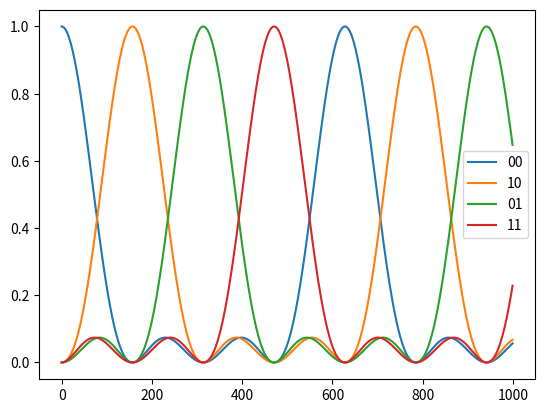

This chart was generated by the following Python code:
#!/usr/bin/env python3
# -*- coding: utf-8 -*-
"""
Created on Fri Oct 11 18:21:48 2024

[redacted]
"""

import numpy as np
import matplotlib.pyplot as plt

dim_a = 1000

x = np.linspace(0,10, dim_a)
y = np.zeros(dim_a)


def plot():
    y_0 = [(np.cos(j)*np.cos(j/2) )**2 for j in x]
    y_1 = [(np.cos((j-np.pi/2))*np.cos((j-np.pi/2)/2) )**2 for j in x]
    y_2 = [(np.cos((j-np.pi))*np.cos((j-np.pi)/2) )**2 for j in x]
    y_3 = [(np.cos((j-3*np.pi/2))*np.cos((j-3*np.pi/2)/2) )**2 for j in x]
    # sum_ = [y_0[i]+y_1[i]+y_2[i]+y_3[i] for i in range(len(y_0))]
    plt.plot(y_0, label = "00")
    plt.plot(y_1, label = "10")
    plt.plot(y_2, label = "01")
    plt.plot(y_3, label = "11")
    # plt.plot(sum_, label = "sum")
    plt.legend()

plot()